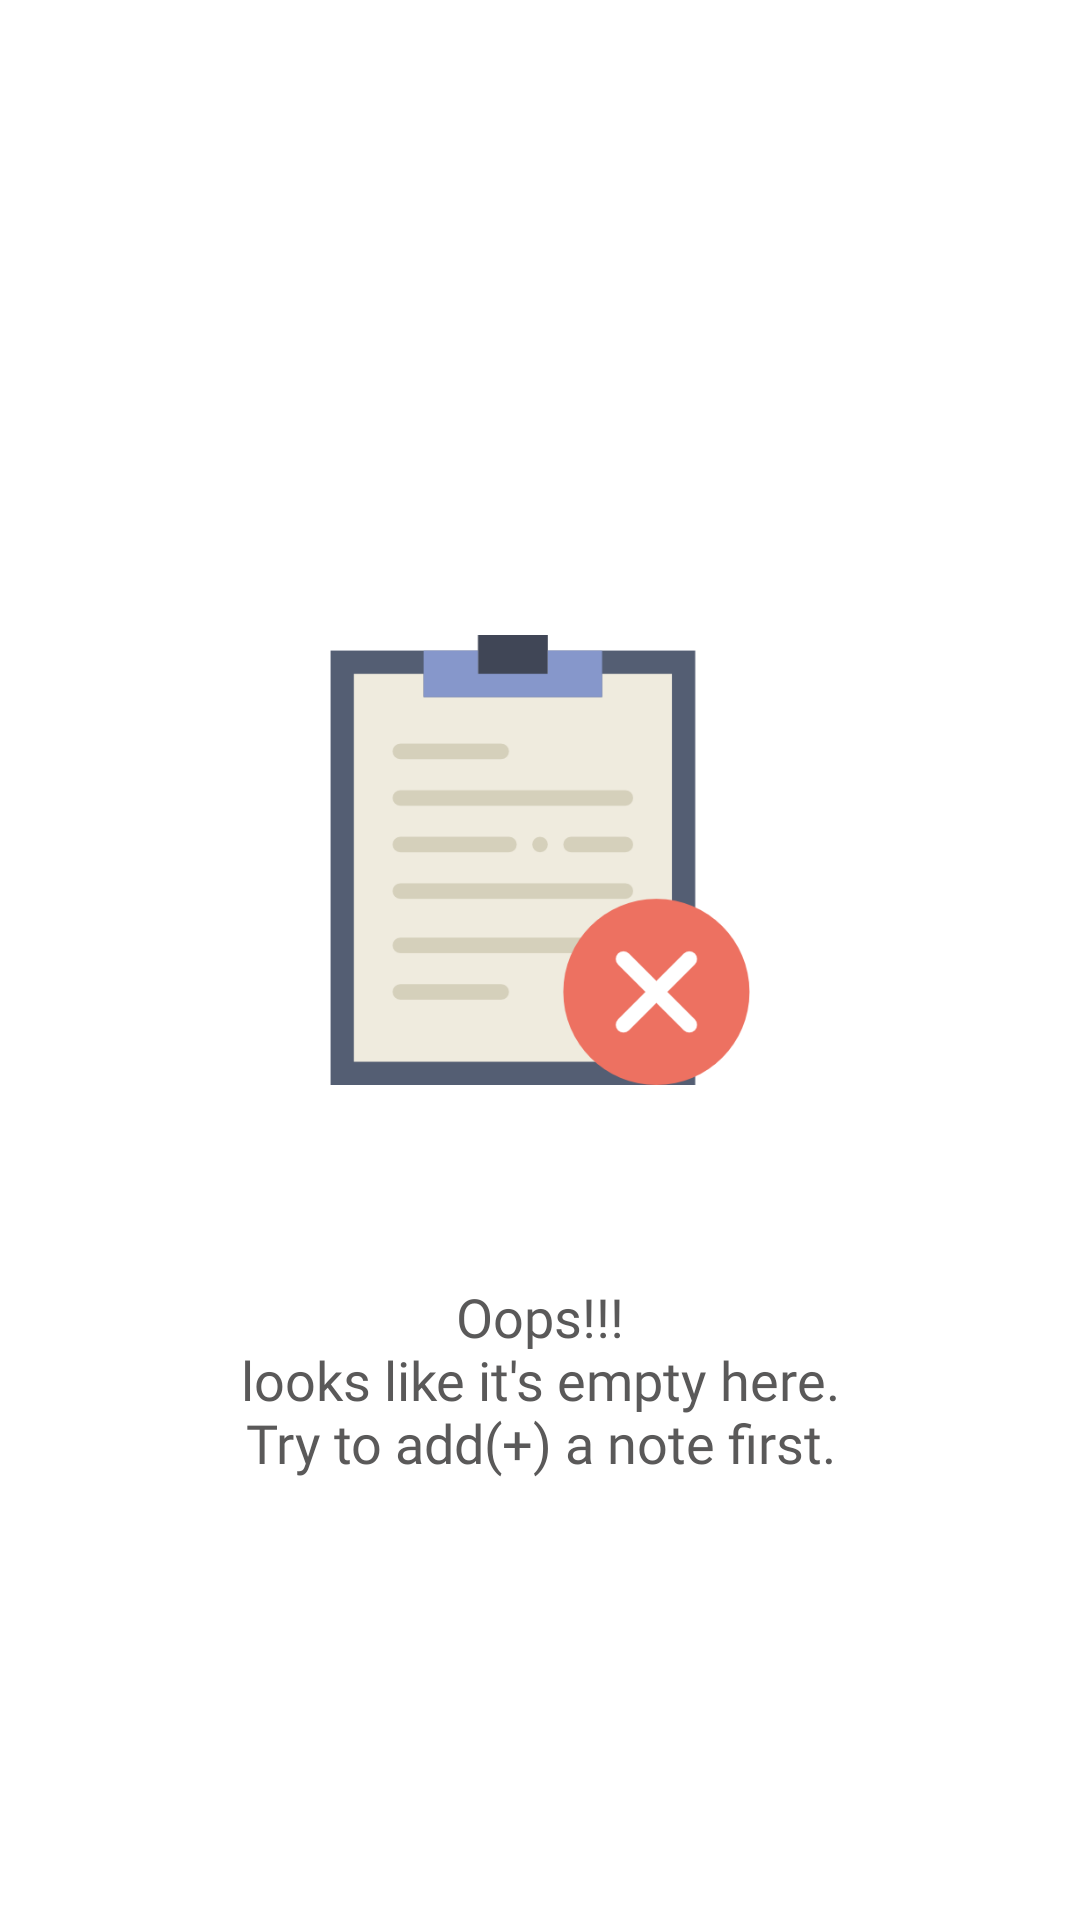

Reconstruct the res/layout file that produces this screen, plus the resources it refers to.
<!-- AndroidManifest.xml: application theme AppTheme -->
<!-- res/layout/fragment_empty_notes.xml -->
<?xml version="1.0" encoding="utf-8"?>
<FrameLayout xmlns:android="http://schemas.android.com/apk/res/android"
    xmlns:tools="http://schemas.android.com/tools"
    android:layout_width="match_parent"
    android:layout_height="match_parent"
    android:gravity="center"
    tools:context=".fragments.EmptyNotesFragment"
    android:background="?attr/backgroundColor">
<LinearLayout
    android:layout_width="match_parent"
    android:layout_height="match_parent"
    android:layout_gravity="center"
    android:gravity="center"
    android:orientation="vertical">
    <ImageView
        android:layout_width="match_parent"
        android:layout_height="wrap_content"
        android:id="@+id/iv_empty_notes"
        android:src="@drawable/empty_notepad"
        android:padding="65dp"
        />
    <TextView
        android:layout_width="match_parent"
        android:layout_height="wrap_content"
        android:id="@+id/tv_empty_notes"
        android:text="@string/emptyscreen_message"
        android:textSize="18sp"
        android:fontFamily="@font/poppins_semibold"
        android:textColor="?attr/contentColor"
        android:gravity="center" />
</LinearLayout>
    <FrameLayout
        android:id="@+id/new_note_fab_layout"
        android:layout_width="match_parent"
        android:layout_height="match_parent"
        android:visibility="gone">

        <com.google.android.material.floatingactionbutton.FloatingActionButton
            android:layout_width="wrap_content"
            android:layout_height="wrap_content"
            android:id="@+id/fab_new_note_empty"
            android:layout_gravity="bottom|end"
            android:layout_margin="16dp"
            android:src="@drawable/ic_menu_add"/>
    </FrameLayout>
    </FrameLayout>
<!-- resources referenced by this layout -->
<resources>
  <!-- drawable ic_menu_add (drawable-anydpi) -->
  <vector xmlns:android="http://schemas.android.com/apk/res/android"
      android:width="24dp"
      android:height="24dp"
      android:viewportWidth="21"
      android:viewportHeight="21"
      android:tint="#FFFFFF"
      android:alpha="0.8">
    <group android:translateX="-1.5"
        android:translateY="-1.5">
        <path
            android:fillColor="#FF000000"
            android:pathData="M19,13h-6v6h-2v-6H5v-2h6V5h2v6h6v2z"/>
    </group>
  </vector>
  <string name="emptyscreen_message">Oops!!!\nlooks like it\'s empty here.\nTry to add(+) a note first.</string>
  <color name="colorPrimary">#f44336</color>
  <color name="colorPrimaryDark">#f44336</color>
  <color name="colorAccent">#ff7961</color>
  <style name="AppBottomSheetDialogTheme" parent="Theme.Design.Light.BottomSheetDialog">
      <item name="bottomSheetStyle">@style/AppModalStyle</item>
    </style>
  <color name="darkestGray">#5A5959</color>
  <color name="colorAccentLight">#FAA393</color>
  <style name="DrawerArrowStyle" parent="@style/Widget.AppCompat.DrawerArrowToggle">
      <item name="spinBars">true</item>
      <item name="color">@android:color/white</item>
    </style>
  <!-- drawable menu_background_color_state (drawable) -->
  <?xml version="1.0" encoding="utf-8"?>
  <selector xmlns:android="http://schemas.android.com/apk/res/android">
      <item
          android:drawable="@drawable/navigation_selected_background_round_padded"
          android:state_checked="true"
          />
  </selector>
  <style name="AppModalStyle" parent="Widget.Design.BottomSheet.Modal">
      <item name="android:background">@drawable/background_bottomsheet_round_corner</item>
    </style>
  <!-- drawable navigation_selected_background_round_padded (drawable) -->
  <?xml version="1.0" encoding="utf-8"?>
  <layer-list xmlns:android="http://schemas.android.com/apk/res/android">
      <item
          android:right="8dp">
          <shape android:shape="rectangle">
              <solid android:color="?attr/navHeaderColor" />
              <corners
                  android:bottomRightRadius="50dp"
                  android:topRightRadius="50dp"
                  />
          </shape>
      </item>
  </layer-list>
  <!-- drawable background_bottomsheet_round_corner (drawable) -->
  <?xml version="1.0" encoding="utf-8"?>
  <shape android:shape="rectangle"
      xmlns:android="http://schemas.android.com/apk/res/android">
      <corners
          android:topLeftRadius="@dimen/bottom_sheet_corner_radius"
          android:topRightRadius="@dimen/bottom_sheet_corner_radius" />
      <padding android:top="@dimen/bottom_sheet_top_padding" />
      <solid android:color="?attr/cardBackColor" />
  </shape>
  <dimen name="bottom_sheet_corner_radius">16dp</dimen>
  <dimen name="bottom_sheet_top_padding">8dp</dimen>
</resources>
